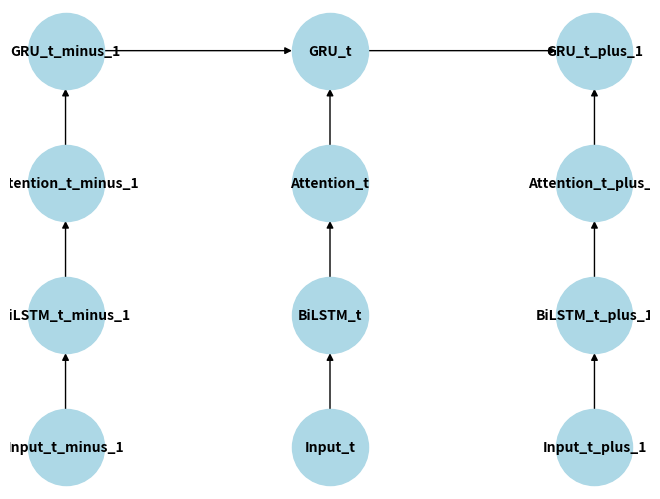

Generate this figure with matplotlib:
import matplotlib.pyplot as plt
import networkx as nx

# Create a directed graph
G = nx.DiGraph()

# Add nodes with positions
nodes = {
    "GRU_t_minus_1": (1, 3),
    "GRU_t": (3, 3),
    "GRU_t_plus_1": (5, 3),
    "Attention_t_minus_1": (1, 2),
    "Attention_t": (3, 2),
    "Attention_t_plus_1": (5, 2),
    "BiLSTM_t_minus_1": (1, 1),
    "BiLSTM_t": (3, 1),
    "BiLSTM_t_plus_1": (5, 1),
    "Input_t_minus_1": (1, 0),
    "Input_t": (3, 0),
    "Input_t_plus_1": (5, 0),
}

# Add edges
edges = [
    ("GRU_t_minus_1", "GRU_t"),
    ("GRU_t", "GRU_t_plus_1"),
    ("BiLSTM_t_minus_1", "Attention_t_minus_1"),
    ("BiLSTM_t", "Attention_t"),
    ("BiLSTM_t_plus_1", "Attention_t_plus_1"),
    ("Attention_t_minus_1", "GRU_t_minus_1"),
    ("Attention_t", "GRU_t"),
    ("Attention_t_plus_1", "GRU_t_plus_1"),
    ("Input_t_minus_1", "BiLSTM_t_minus_1"),
    ("Input_t", "BiLSTM_t"),
    ("Input_t_plus_1", "BiLSTM_t_plus_1"),
]

# Add nodes and edges to the graph
G.add_nodes_from(nodes.keys())
G.add_edges_from(edges)

# Define node positions
pos = nodes

# Draw nodes and edges
nx.draw(G, pos, with_labels=True, node_color="lightblue", node_size=3000, font_size=10, font_weight="bold", arrows=True)
nx.draw_networkx_edge_labels(G, pos, edge_labels={edge: '' for edge in edges}, font_size=8)

# Show the plot
plt.show()
